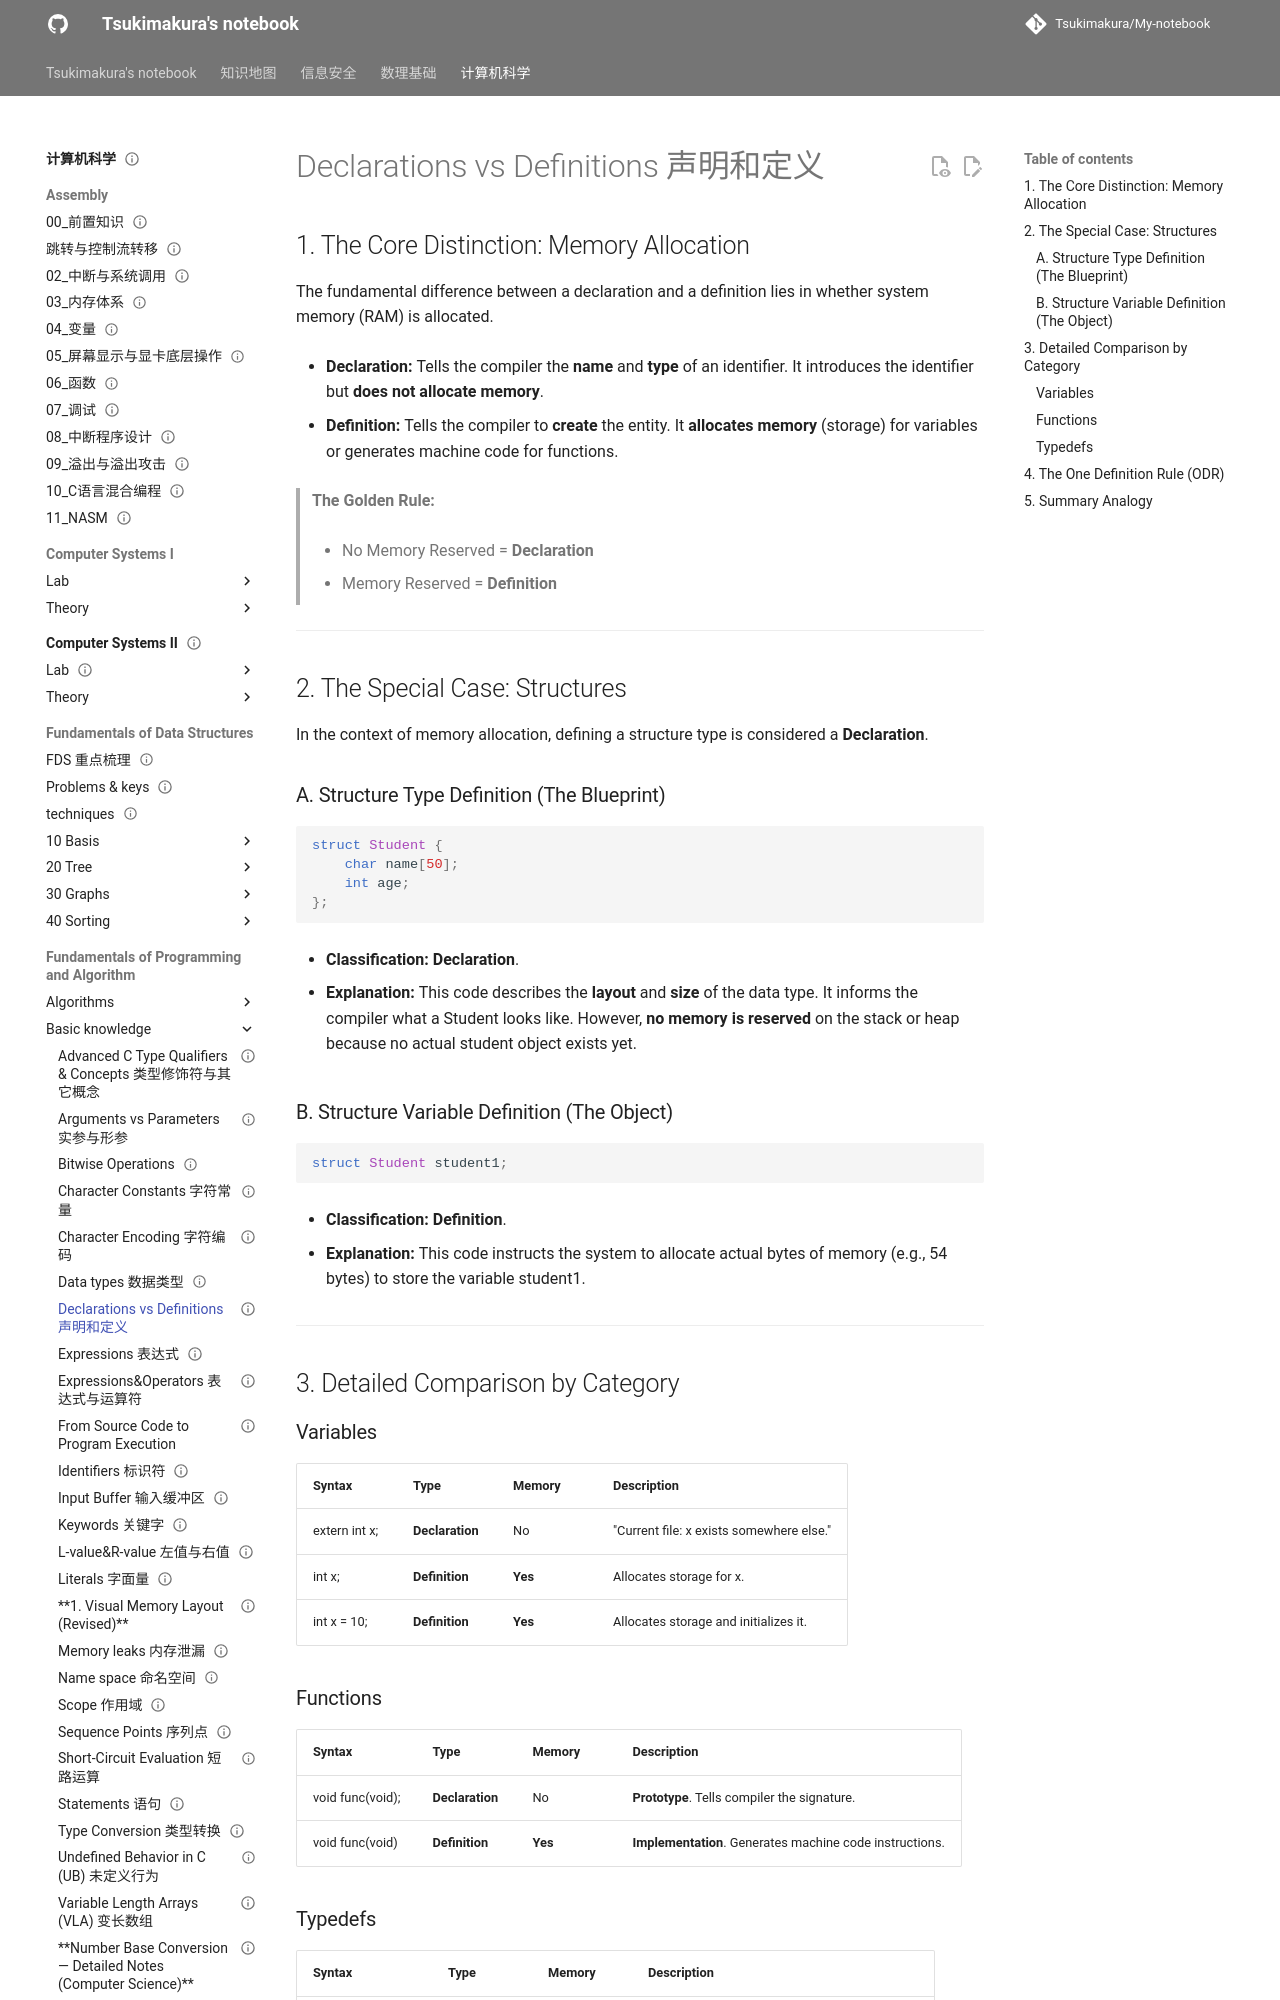

repository: Tsukimakura/My-notebook · page: 计算机科学/Fundamentals of Programming and Algorithm/Basic knowledge/Declarations vs Definitions 声明和定义/index.html · generator: mkdocs

---
title: "Declarations vs Definitions 声明和定义"
status: draft
tags: [cs]
created: null
updated: 2026-10-06
sources: []
---

# Declarations vs Definitions 声明和定义

## 1. The Core Distinction: Memory Allocation

The fundamental difference between a declaration and a definition lies in whether system memory (RAM) is allocated.

- **Declaration:** Tells the compiler the **name** and **type** of an identifier. It introduces the identifier but **does not allocate memory**.

- **Definition:** Tells the compiler to **create** the entity. It **allocates memory** (storage) for variables or generates machine code for functions.

> **The Golden Rule:**
>
> - No Memory Reserved = **Declaration**
>
> - Memory Reserved = **Definition**
>

---

## 2. The Special Case: Structures

In the context of memory allocation, defining a structure type is considered a **Declaration**.

### A. Structure Type Definition (The Blueprint)

```c
struct Student {
    char name[50];
    int age;
};
```

- **Classification:** **Declaration**.

- **Explanation:** This code describes the **layout** and **size** of the data type. It informs the compiler what a Student looks like. However, **no memory is reserved** on the stack or heap because no actual student object exists yet.

### B. Structure Variable Definition (The Object)

```c
struct Student student1;
```

- **Classification:** **Definition**.

- **Explanation:** This code instructs the system to allocate actual bytes of memory (e.g., 54 bytes) to store the variable student1.

---

## 3. Detailed Comparison by Category
